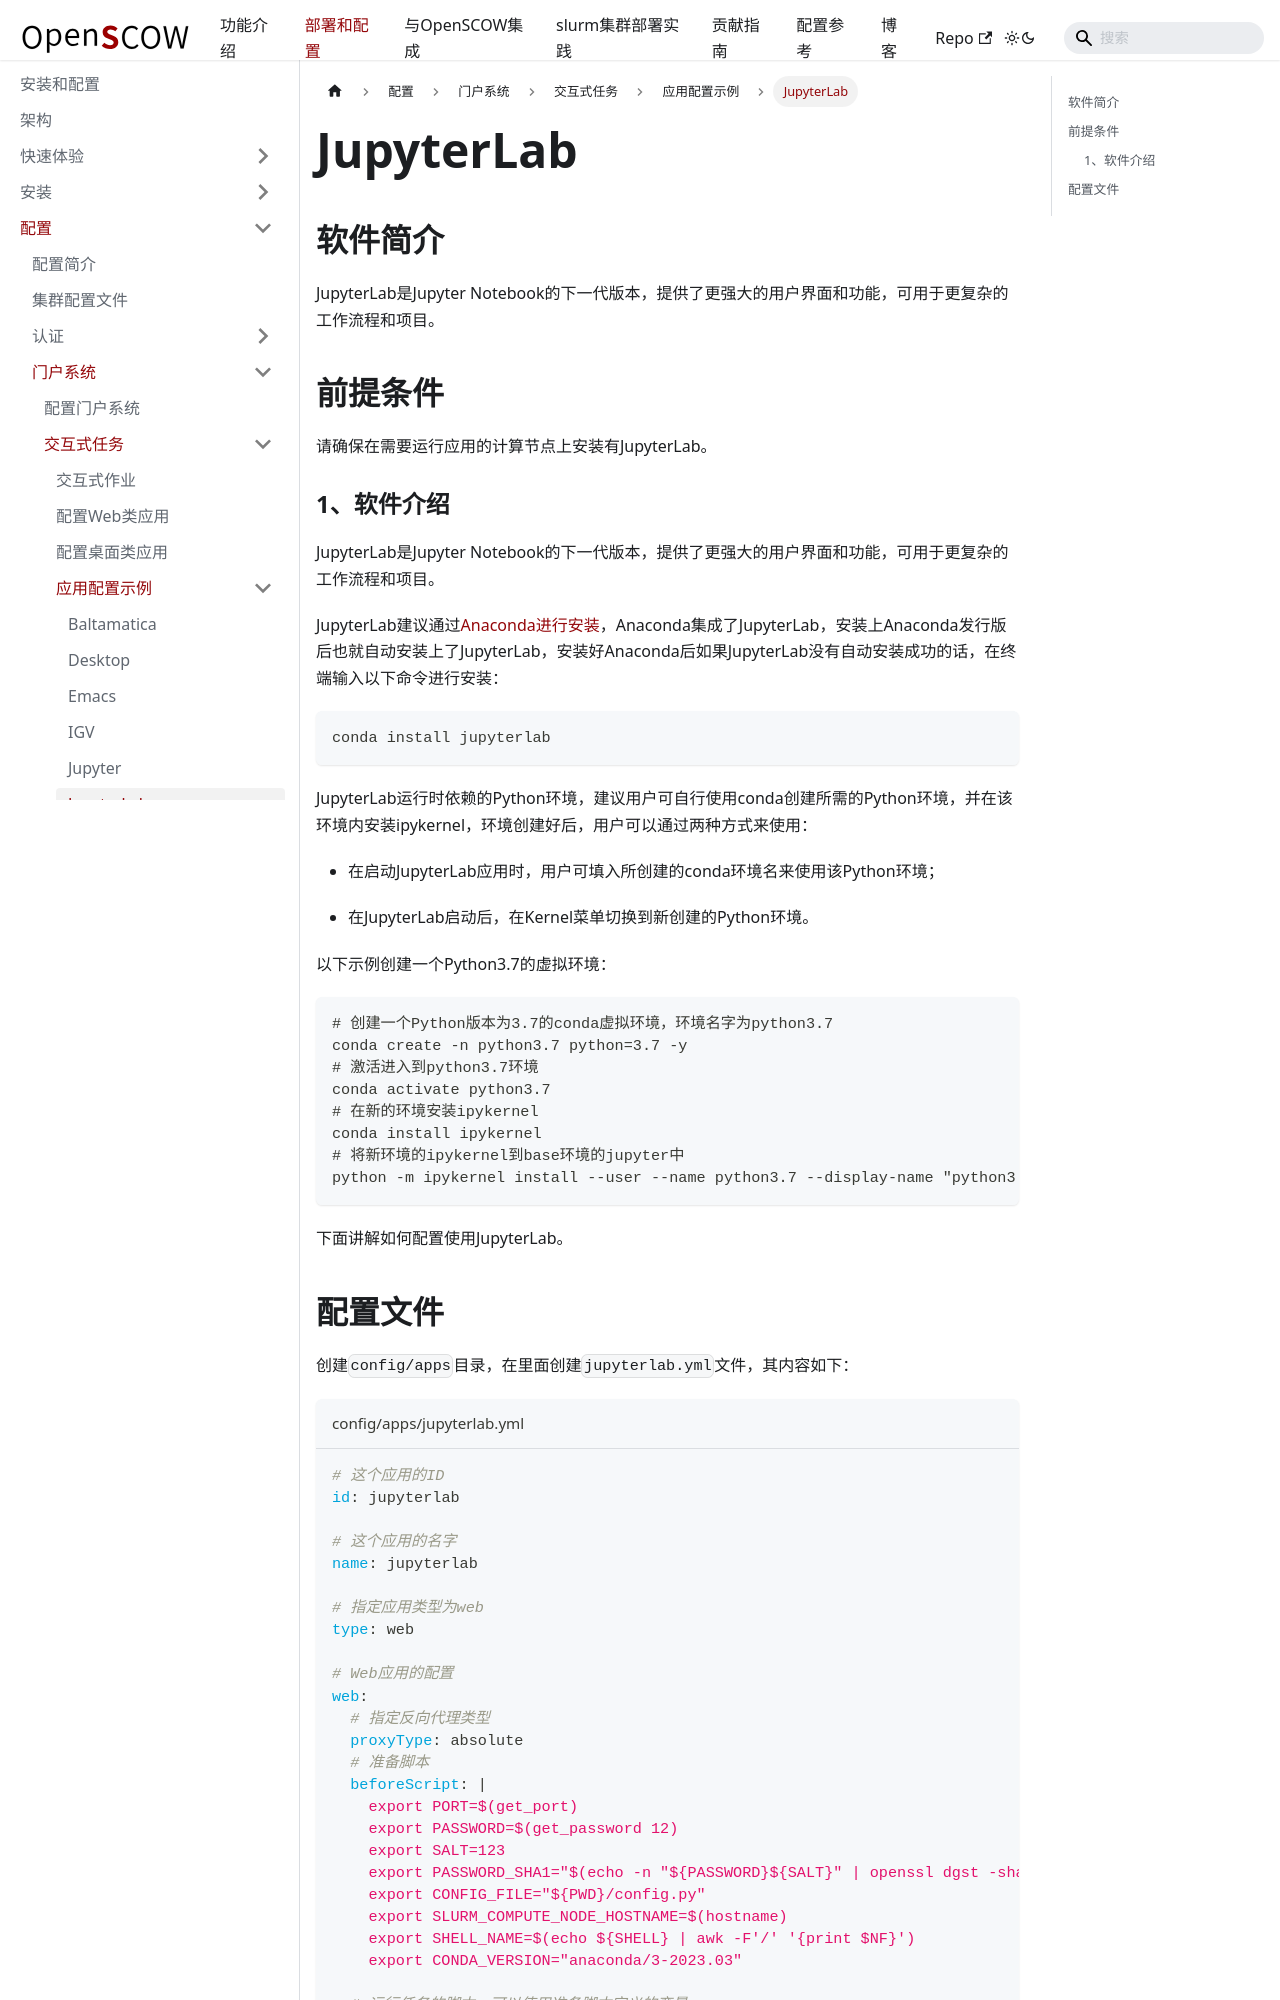

repository: PKUHPC/OpenSCOW · page: pr-preview/pr-1470/docs/deploy/config/portal/apps/apps/jupyterlab.html · generator: docusaurus

---
sidebar_position: 1
---

# JupyterLab

## 软件简介

JupyterLab是Jupyter Notebook的下一代版本，提供了更强大的用户界面和功能，可用于更复杂的工作流程和项目。

## 前提条件

请确保在需要运行应用的计算节点上安装有JupyterLab。

### 1、软件介绍

JupyterLab是Jupyter Notebook的下一代版本，提供了更强大的用户界面和功能，可用于更复杂的工作流程和项目。

JupyterLab建议通过[Anaconda进行安装](../jupyter/index.md)，Anaconda集成了JupyterLab，安装上Anaconda发行版后也就自动安装上了JupyterLab，安装好Anaconda后如果JupyterLab没有自动安装成功的话，在终端输入以下命令进行安装：

```bash
conda install jupyterlab
```

JupyterLab运行时依赖的Python环境，建议用户可自行使用conda创建所需的Python环境，并在该环境内安装ipykernel，环境创建好后，用户可以通过两种方式来使用：

- 在启动JupyterLab应用时，用户可填入所创建的conda环境名来使用该Python环境；

- 在JupyterLab启动后，在Kernel菜单切换到新创建的Python环境。

以下示例创建一个Python3.7的虚拟环境：

```bash
# 创建一个Python版本为3.7的conda虚拟环境，环境名字为python3.7
conda create -n python3.7 python=3.7 -y
# 激活进入到python3.7环境
conda activate python3.7
# 在新的环境安装ipykernel
conda install ipykernel
# 将新环境的ipykernel到base环境的jupyter中
python -m ipykernel install --user --name python3.7 --display-name "python3.7"
```

下面讲解如何配置使用JupyterLab。
